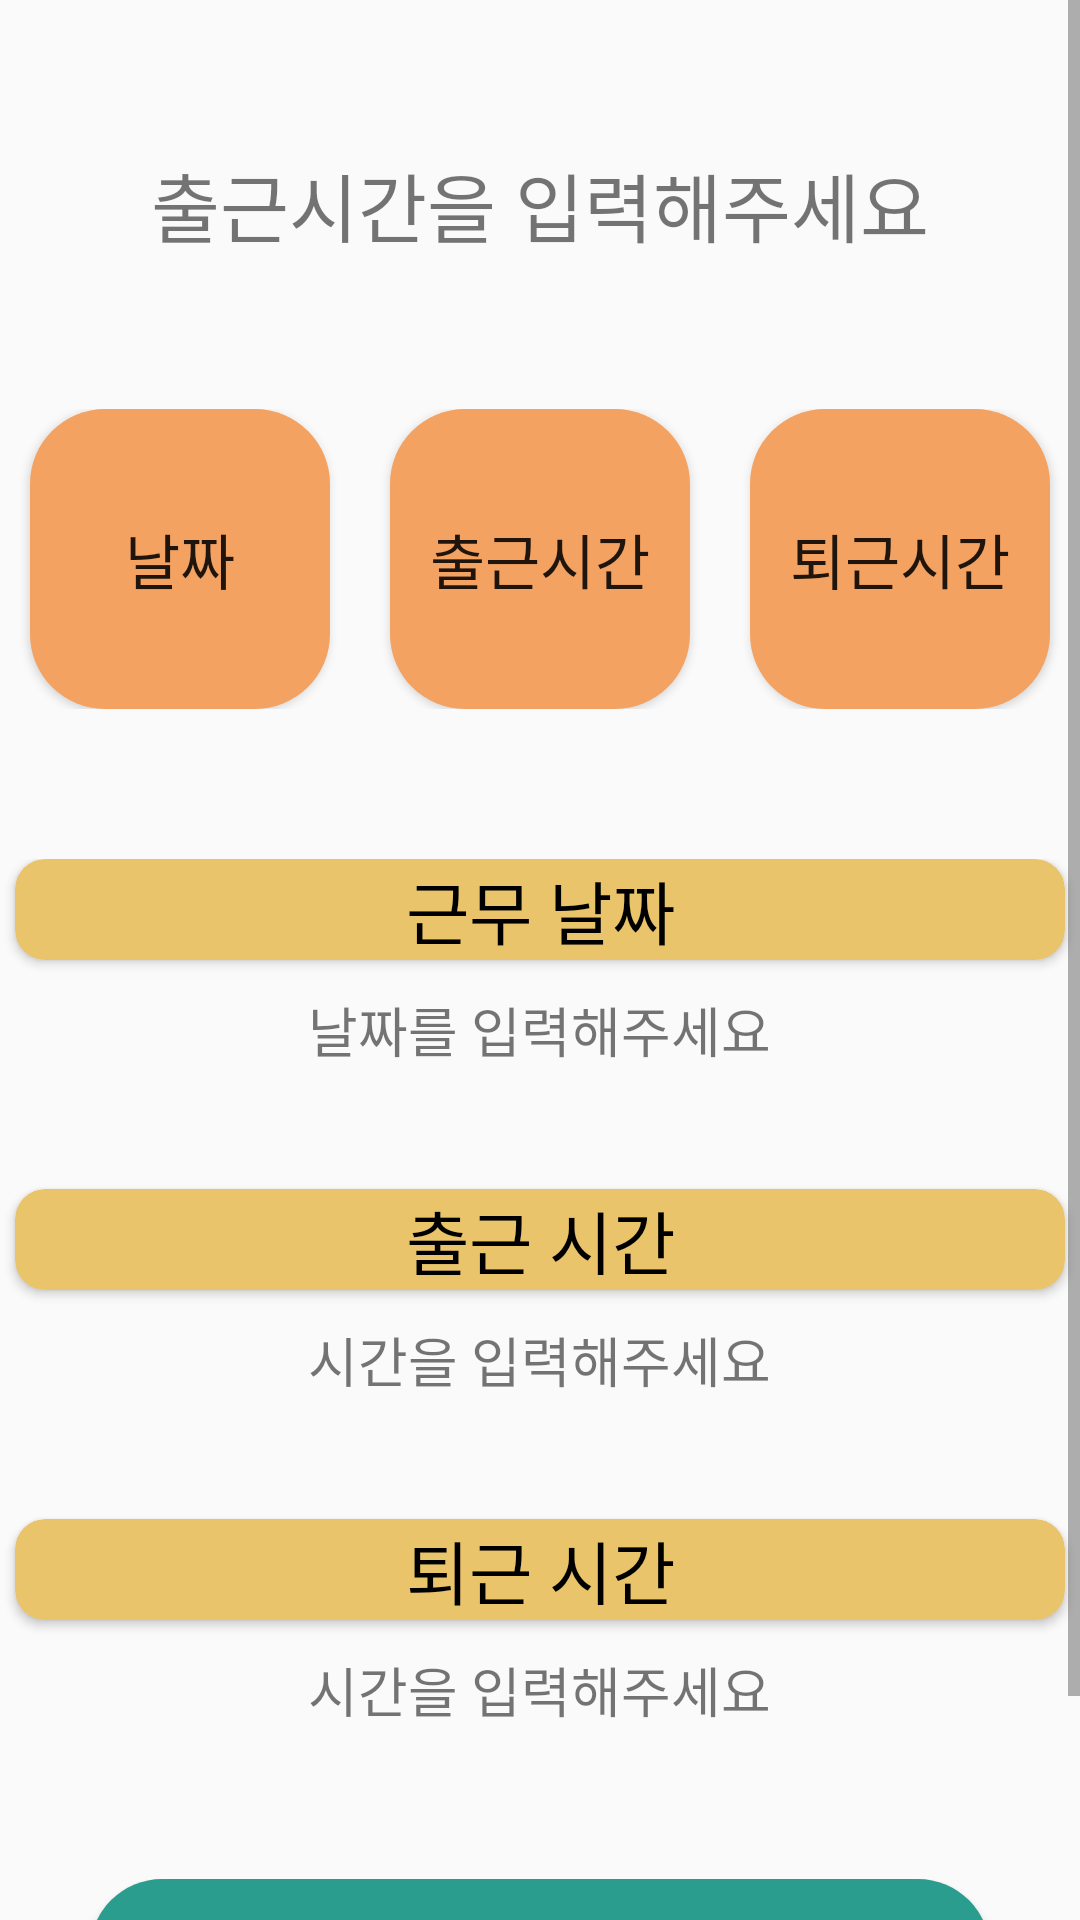

Write the Android layout XML for this screen, with the resource values it uses.
<!-- AndroidManifest.xml: application theme Theme.Albastack -->
<!-- res/layout/fragment_info_plus.xml -->
<?xml version="1.0" encoding="utf-8"?>
<FrameLayout xmlns:android="http://schemas.android.com/apk/res/android"
    xmlns:tools="http://schemas.android.com/tools"
    android:layout_width="match_parent"
    android:layout_height="match_parent"
    xmlns:app="http://schemas.android.com/apk/res-auto"
    tools:context=".InfoPlusFragment">

    <ScrollView
        android:layout_width="match_parent"
        android:layout_height="match_parent">

        <LinearLayout
            android:layout_width="match_parent"
            android:layout_height="match_parent"
            android:orientation="vertical">

            <LinearLayout
                android:layout_width="match_parent"
                android:layout_height="wrap_content"
                android:layout_marginTop="50dp"
                android:gravity="center">

                <TextView
                    android:layout_width="wrap_content"
                    android:layout_height="wrap_content"
                    android:text="출근시간을 입력해주세요"
                    android:textSize="25sp"
                    android:fontFamily="@font/bmhannaprop" />

            </LinearLayout>

            <LinearLayout
                android:layout_width="match_parent"
                android:layout_height="wrap_content"
                android:layout_marginTop="50dp"
                android:orientation="horizontal"
                android:gravity="center">

                <Button
                    android:id="@+id/btn_date"
                    android:layout_width="100dp"
                    android:layout_height="100dp"
                    android:layout_marginRight="10dp"
                    android:background="@drawable/infoplus_btn1"
                    android:text="날짜"
                    android:textSize="20dp"
                    android:fontFamily="@font/bmhannaprop" />

                <Button
                    android:id="@+id/btn_attendance"
                    android:layout_width="100dp"
                    android:layout_height="100dp"
                    android:layout_marginLeft="10dp"
                    android:layout_marginRight="10dp"
                    android:background="@drawable/infoplus_btn1"
                    android:text="출근시간"
                    android:textSize="20dp"
                    android:fontFamily="@font/bmhannaprop" />

                <Button
                    android:id="@+id/btn_leave"
                    android:layout_width="100dp"
                    android:layout_height="100dp"
                    android:layout_marginLeft="10dp"
                    android:background="@drawable/infoplus_btn1"
                    android:text="퇴근시간"
                    android:textSize="20dp"
                    android:fontFamily="@font/bmhannaprop" />

            </LinearLayout>

            <LinearLayout
                android:layout_width="match_parent"
                android:layout_height="wrap_content"
                android:layout_marginTop="50dp"
                android:orientation="vertical"
                android:gravity="center">

                <androidx.cardview.widget.CardView
                    android:layout_width="350dp"
                    android:layout_height="wrap_content"
                    android:layout_marginBottom="10dp"
                    android:gravity="center"
                    app:cardCornerRadius="10dp"
                    app:cardBackgroundColor="#E9C46A">

                    <TextView
                        android:id="@+id/cardview_date"
                        android:layout_width="350dp"
                        android:layout_height="wrap_content"
                        android:gravity="center"
                        android:text="근무 날짜"
                        android:textSize="23sp"
                        android:textColor="@color/black"
                        android:fontFamily="@font/bmhannaprop"/>

                </androidx.cardview.widget.CardView>

                <TextView
                    android:id="@+id/date_time"
                    android:layout_width="wrap_content"
                    android:layout_height="wrap_content"
                    android:text="날짜를 입력해주세요"
                    android:textSize="18sp" />

                <androidx.cardview.widget.CardView
                    android:layout_width="350dp"
                    android:layout_height="wrap_content"
                    android:layout_marginTop="40dp"
                    android:layout_marginBottom="10dp"
                    android:gravity="center"
                    app:cardCornerRadius="10dp"
                    app:cardBackgroundColor="#E9C46A">

                    <TextView
                        android:id="@+id/cardview_attendance"
                        android:layout_width="350dp"
                        android:layout_height="wrap_content"
                        android:gravity="center"
                        android:text="출근 시간"
                        android:textSize="23sp"
                        android:textColor="@color/black"
                        android:fontFamily="@font/bmhannaprop"/>

                </androidx.cardview.widget.CardView>

                <TextView
                    android:id="@+id/attendance_time"
                    android:layout_width="wrap_content"
                    android:layout_height="wrap_content"
                    android:text="시간을 입력해주세요"
                    android:textSize="18sp" />

                <androidx.cardview.widget.CardView
                    android:layout_width="350dp"
                    android:layout_height="wrap_content"
                    android:layout_marginTop="40dp"
                    android:layout_marginBottom="10dp"
                    android:gravity="center"
                    app:cardCornerRadius="10dp"
                    app:cardBackgroundColor="#E9C46A">

                    <TextView
                        android:id="@+id/cardview_leave"
                        android:layout_width="350dp"
                        android:layout_height="wrap_content"
                        android:gravity="center"
                        android:text="퇴근 시간"
                        android:textSize="23sp"
                        android:textColor="@color/black"
                        android:fontFamily="@font/bmhannaprop"/>

                </androidx.cardview.widget.CardView>

                <TextView
                    android:id="@+id/leave_time"
                    android:layout_width="wrap_content"
                    android:layout_height="wrap_content"
                    android:text="시간을 입력해주세요"
                    android:textSize="18sp" />

            </LinearLayout>

            <LinearLayout
                android:layout_width="match_parent"
                android:layout_height="wrap_content"
                android:layout_marginTop="50dp"
                android:layout_marginBottom="50dp"
                android:gravity="center">

                <Button
                    android:id="@+id/btn_work_submit"
                    android:layout_width="300dp"
                    android:layout_height="wrap_content"
                    android:background="@drawable/infoplus_btn2"
                    android:text="근무시간 추가하기"
                    android:textSize="20sp"
                    android:fontFamily="@font/bmhannaprop" />

            </LinearLayout>

        </LinearLayout>

    </ScrollView>


</FrameLayout>
<!-- resources referenced by this layout -->
<resources>
  <color name="black">#FF000000</color>
  <!-- drawable infoplus_btn1 (drawable) -->
  <?xml version="1.0" encoding="utf-8"?>
  <shape xmlns:android="http://schemas.android.com/apk/res/android">
  
      <solid
          android:color="#F4A261" />
  
      <corners
          android:radius="25dp" />
  
  </shape>
  <!-- drawable infoplus_btn2 (drawable) -->
  <?xml version="1.0" encoding="utf-8"?>
  <shape xmlns:android="http://schemas.android.com/apk/res/android">
  
      <solid
          android:color="#2A9D8F" />
  
      <corners
          android:radius="25dp" />
  
  </shape>
  <style name="Theme.Albastack" parent="Base.Theme.Albastack" />
  <style name="Base.Theme.Albastack" parent="Theme.AppCompat.DayNight.NoActionBar">
          
          
      </style>
</resources>
